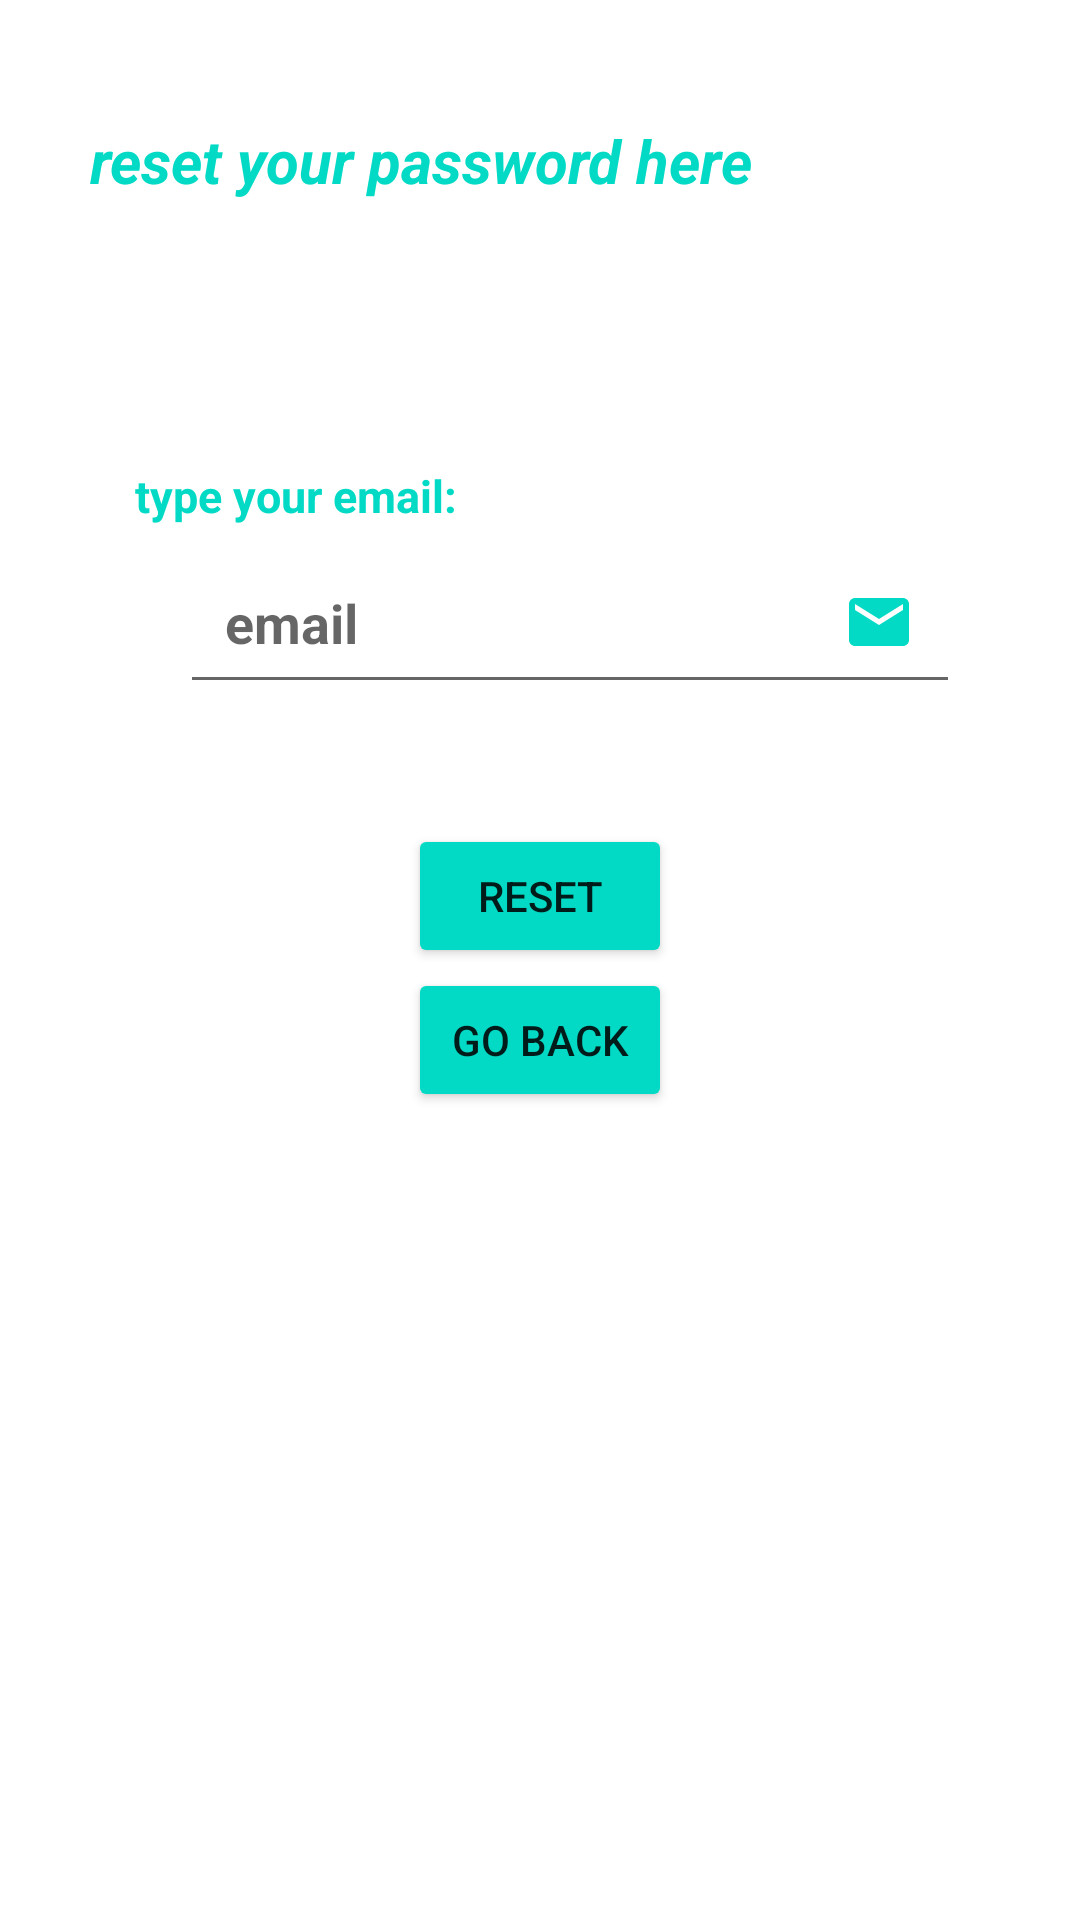

Here is an Android app screen rendered from its layout file. Give the layout XML and the strings, colors and styles it references.
<!-- AndroidManifest.xml: application theme Theme.Formation -->
<!-- res/layout/activity_forget_password.xml -->
<?xml version="1.0" encoding="utf-8"?>
<LinearLayout xmlns:android="http://schemas.android.com/apk/res/android"
    xmlns:app="http://schemas.android.com/apk/res-auto"
    xmlns:tools="http://schemas.android.com/tools"
    android:layout_width="match_parent"
    android:layout_height="match_parent"
    android:orientation="vertical"
    tools:context=".ForgetPassword">
    <RelativeLayout
        android:layout_width="match_parent"
        android:layout_height="wrap_content">

        <TextView
            android:layout_width="wrap_content"
            android:layout_height="wrap_content"
            android:layout_marginStart="30dp"
            android:layout_marginLeft="30dp"
            android:layout_marginTop="40dp"
            android:layout_marginEnd="30dp"
            android:layout_marginRight="30dp"
            android:layout_marginBottom="30dp"
            android:text="reset your password here"
            android:textColor="@color/colorApp"
            android:textSize="20sp"
            android:textStyle="bold|italic" />

        <ImageView
            android:layout_width="80dp"
            android:layout_height="80dp"
            android:layout_alignParentRight="true"
            android:layout_marginStart="15sp"
            android:layout_marginLeft="15sp"
            android:layout_marginTop="15sp"
            android:layout_marginEnd="25sp"
            android:layout_marginRight="15sp"
            android:layout_marginBottom="15sp"
            android:src="@drawable/cyborg" />


    </RelativeLayout>
    <LinearLayout
        android:layout_width="match_parent"
        android:layout_height="wrap_content"
        android:layout_margin="10sp"
        android:background="@drawable/shape"
        android:orientation="vertical"
        android:padding="30sp"
        >
        <TextView
            android:layout_width="wrap_content"
            android:layout_height="wrap_content"
            android:text="type your email:"
            android:textStyle="bold"
            android:textSize="15sp"
            android:padding="5sp"
            android:textColor="@color/colorApp"
            />

        <EditText
            android:id="@+id/emailReset"
            android:layout_width="match_parent"
            android:layout_height="wrap_content"
            android:hint="email"
            android:inputType="text"
            android:padding="15sp"
            android:textStyle="bold"
            android:layout_marginLeft="20sp"
            android:drawableEnd="@drawable/ic_email"
           />

    </LinearLayout>
    <Button

        android:layout_width="wrap_content"
        android:layout_height="wrap_content"
        android:layout_gravity="center"
        android:backgroundTint="@color/colorApp"
        android:text="reset"
        app:cornerRadius="50sp"
        android:id="@+id/btnReset"/>
    <Button

        android:layout_width="wrap_content"
        android:layout_height="wrap_content"
        android:layout_gravity="center"
        android:backgroundTint="@color/colorApp"
        android:text="go back"
        app:cornerRadius="50sp"
        android:id="@+id/goBackIn"/>

</LinearLayout>
<!-- resources referenced by this layout -->
<resources>
  <color name="colorApp">#FF03DAC5</color>
  <!-- drawable ic_email (drawable) -->
  <vector android:height="24dp" android:tint="@color/colorApp"
      android:viewportHeight="24" android:viewportWidth="24"
      android:width="24dp" xmlns:android="http://schemas.android.com/apk/res/android">
      <path android:fillColor="@android:color/white" android:pathData="M20,4L4,4c-1.1,0 -1.99,0.9 -1.99,2L2,18c0,1.1 0.9,2 2,2h16c1.1,0 2,-0.9 2,-2L22,6c0,-1.1 -0.9,-2 -2,-2zM20,8l-8,5 -8,-5L4,6l8,5 8,-5v2z"/>
  </vector>
  <style name="Theme.Formation" parent="Theme.MaterialComponents.DayNight.DarkActionBar">
          
          <item name="colorPrimary">@color/purple_500</item>
          <item name="colorPrimaryVariant">@color/purple_700</item>
          <item name="colorOnPrimary">@color/white</item>
          
          <item name="colorSecondary">@color/teal_200</item>
          <item name="colorSecondaryVariant">@color/teal_700</item>
          <item name="colorOnSecondary">@color/black</item>
          
          <item name="android:statusBarColor" tools:targetApi="21">?attr/colorPrimaryVariant</item>
          
  
      </style>
  <color name="purple_500">#FF6200EE</color>
  <color name="purple_700">#FF3700B3</color>
  <color name="white">#FFFFFFFF</color>
  <color name="teal_200">#2196F3</color>
  <color name="teal_700">#FF018786</color>
  <color name="black">#FF000000</color>
</resources>
